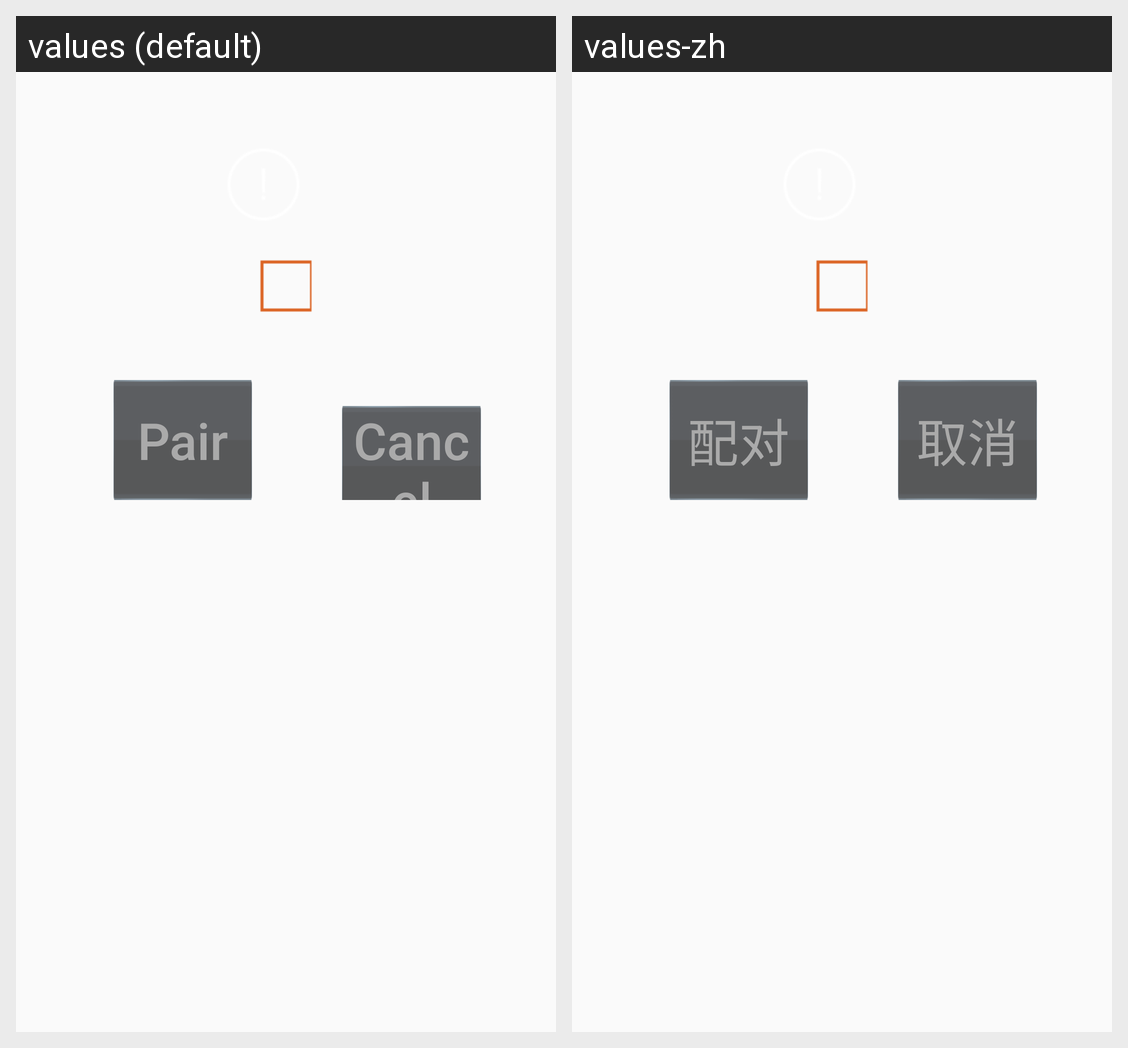

Translations of the strings shown on this Android screen, per locale in the grid:
Android screen res/layout/bluetooth_pin_confirm.xml rendered under 2 locales, left to right: values (default), values-zh. Device: Nexus 5 (rendered at 1080×1920; each locale shown at half size, 540×960, under a caption strip naming it); theme AppTheme.
Strings drawn on this screen, with the default value and each locale's value (text and hints the layout hard-codes, and strings that could not be matched under every locale, appear in the picture but are not listed):

bluetooth_pairing_accept
  values: Pair
  values-zh: 配对

bluetooth_pairing_decline
  values: Cancel
  values-zh: 取消
